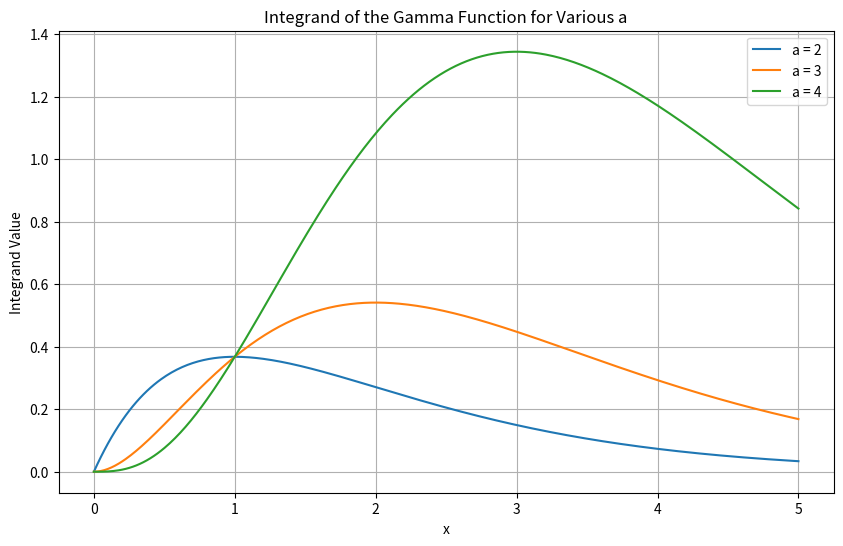

The matplotlib source for this figure:
import numpy as np
import matplotlib.pyplot as plt
from scipy.integrate import quad


# Part a
def integrand(x, a):
    return x**(a - 1) * np.exp(-x)

x = np.linspace(0, 5, 400)
a_val = [2, 3, 4]
integrand_values = {a: integrand(x, a) for a in a_val}

plt.figure(figsize=(10, 6))

for a in a_val:
    plt.plot(x, integrand_values[a], label=f'a = {a}')

plt.xlabel('x')
plt.ylabel('Integrand Value')
plt.title('Integrand of the Gamma Function for Various a')
plt.legend()
plt.grid(True)
plt.savefig('Integrand of the Gamma Function for Various a')
plt.show()

# Part b
# set the derivative of the integrand to 0:
# x^(a-2)(a-x-1)e^(-x) = 0
# only (a-x-1) can be 0, so x = a-1 is a critical point where the max. falls

# Part e
def gamma(a):
    c = 2 * (a - 1)
    def integrand(z):
        x = c * z / (1 - z)
        return (c * (x**(a - 1) * np.exp(-x))) / ((1 - z)**2)
    integral, _ = quad(integrand, 0, 1)
    return integral

print("The calculated value of Γ(1.5) is approximately: ", gamma(1.5))

# Part f
print("The calculated value of Γ(3) is approximately: ", gamma(3))
print("The calculated value of Γ(6) is approximately: ", gamma(6))
print("The calculated value of Γ(10) is approximately: ", gamma(10))
